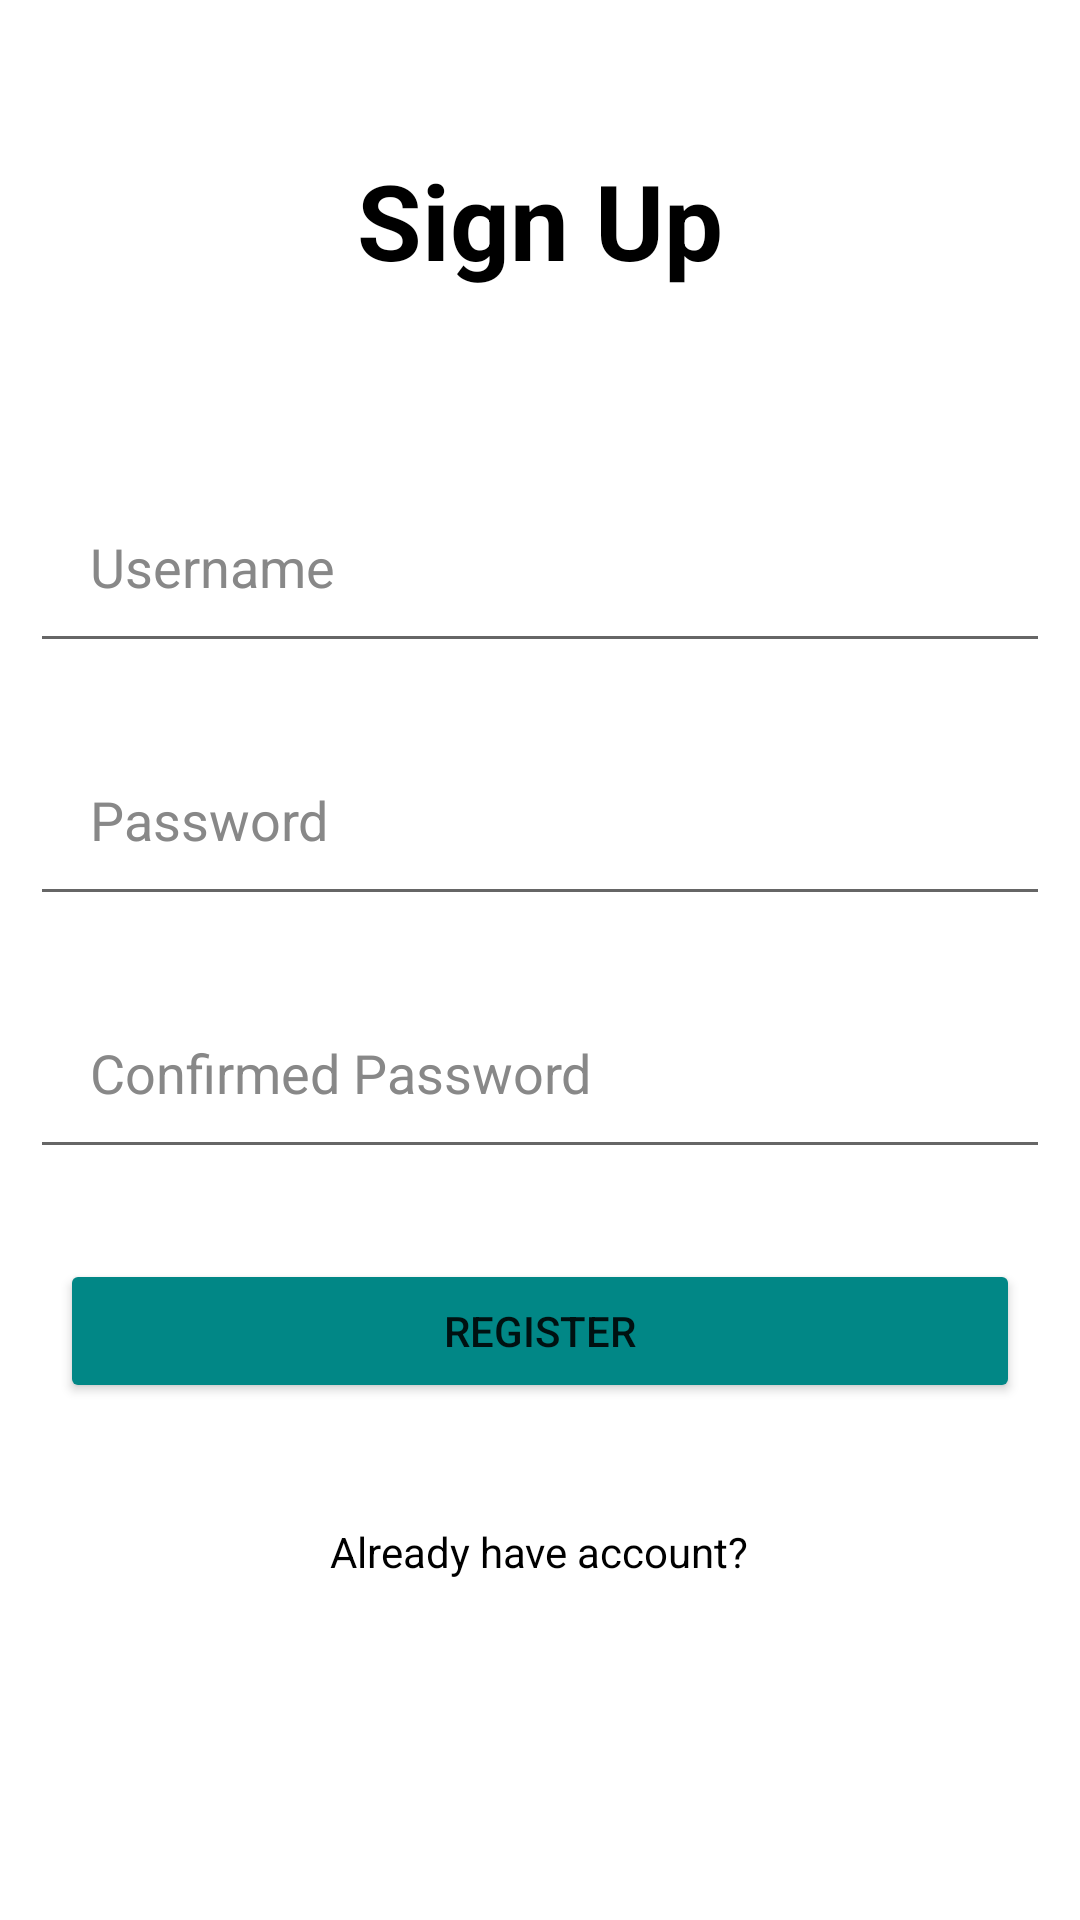

This screen was rendered from an Android layout file. Write that file and the resources it references.
<!-- AndroidManifest.xml: application theme Theme.DiaryApp -->
<!-- res/layout/activity_register.xml -->
<?xml version="1.0" encoding="utf-8"?>
<RelativeLayout xmlns:android="http://schemas.android.com/apk/res/android"
    xmlns:app="http://schemas.android.com/apk/res-auto"
    xmlns:tools="http://schemas.android.com/tools"
    android:layout_width="match_parent"
    android:layout_height="match_parent"
    tools:context=".Register">

    <TextView
        android:layout_width="match_parent"
        android:layout_height="wrap_content"
        android:id="@+id/signup"
        android:text="@string/signup"
        android:textSize="35sp"
        android:textStyle="bold"
        android:textColor="@color/black"
        android:layout_margin="50dp"
        android:gravity="center"/>

    <EditText
        android:id="@+id/usernameSignup"
        android:layout_width="match_parent"
        android:layout_height="wrap_content"
        android:layout_below="@id/signup"
        android:layout_marginStart="10dp"
        android:layout_marginTop="10dp"
        android:layout_marginEnd="10dp"
        android:layout_marginBottom="10dp"
        android:drawableStart="@drawable/ic_baseline_person_24"
        android:drawablePadding="20dp"
        android:hint="@string/username"
        android:padding="20dp"
        android:textColor="@color/black"
        android:textColorHint="@color/grey"
        android:inputType="text"
        android:importantForAutofill="no"/>

    <EditText
        android:layout_width="match_parent"
        android:layout_height="wrap_content"
        android:id="@+id/passwordSignUp1"
        android:layout_below="@id/usernameSignup"
        android:hint="@string/password"
        android:textColor="@color/black"
        android:textColorHint="@color/grey"
        android:layout_margin="10dp"
        android:padding="20dp"
        android:drawableStart="@drawable/ic_baseline_lock_24"
        android:drawablePadding="20dp"
        android:inputType="textPassword"
        android:importantForAutofill="no" />

    <EditText
        android:layout_width="match_parent"
        android:layout_height="wrap_content"
        android:id="@+id/passwordSignUp2"
        android:layout_below="@id/passwordSignUp1"
        android:hint="@string/cpassword"
        android:textColor="@color/black"
        android:textColorHint="@color/grey"
        android:layout_margin="10dp"
        android:padding="20dp"
        android:drawableStart="@drawable/ic_baseline_lock_24"
        android:drawablePadding="20dp"
        android:inputType="textPassword"
        android:importantForAutofill="no"/>



    <Button
        android:id="@+id/registerbtn"
        android:layout_width="match_parent"
        android:layout_height="wrap_content"
        android:layout_below="@id/passwordSignUp2"
        android:backgroundTint="@color/teal_700"
        android:text="@string/register"
        android:layout_centerHorizontal="true"
        android:layout_margin="20dp"/>

    <TextView
        android:layout_width="wrap_content"
        android:layout_height="wrap_content"
        android:id="@+id/gosignin"
        android:layout_below="@id/registerbtn"
        android:text="@string/already_have_account"
        android:textColor="@color/black"
        android:layout_centerHorizontal="true"
        android:layout_margin="20dp"/>


</RelativeLayout>
<!-- resources referenced by this layout -->
<resources>
  <color name="black">#FF000000</color>
  <color name="grey">#888888</color>
  <color name="teal_700">#FF018786</color>
  <string name="already_have_account">Already have account?</string>
  <string name="cpassword">Confirmed Password</string>
  <string name="password">Password</string>
  <string name="register">Register</string>
  <string name="signup">Sign Up</string>
  <string name="username">Username</string>
  <style name="Theme.DiaryApp" parent="Theme.MaterialComponents.DayNight.DarkActionBar">
          
          <item name="colorPrimary">@color/purple_500</item>
          <item name="colorPrimaryVariant">@color/purple_700</item>
          <item name="colorOnPrimary">@color/white</item>
          
          <item name="colorSecondary">@color/teal_200</item>
          <item name="colorSecondaryVariant">@color/teal_700</item>
          <item name="colorOnSecondary">@color/black</item>
          
          <item name="android:statusBarColor" tools:targetApi="l">?attr/colorPrimaryVariant</item>
          
      </style>
  <color name="purple_500">#FF6200EE</color>
  <color name="purple_700">#FF3700B3</color>
  <color name="white">#FFFFFFFF</color>
  <color name="teal_200">#FF03DAC5</color>
</resources>
